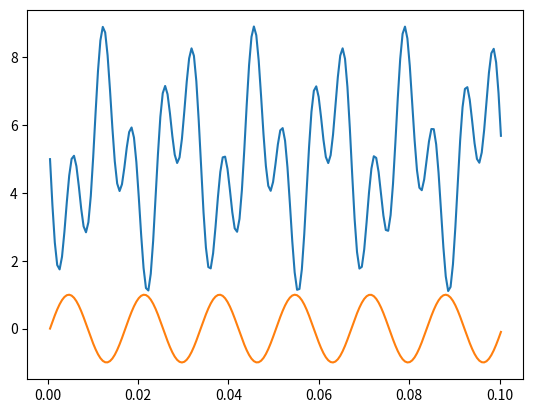

This chart was generated by the following Python code:
import math
from matplotlib import pyplot as plt

##############################################
# Control values for the test signal
##############################################
signal_freq = 60 #Hz
signal_freq_rad = (signal_freq) * 2 * math.pi #60Hz in radians/second
phase = math.pi #seconds
dc_offset = 4.0
amplitude = 2.0

signal_freq2 = 150 #Hz
signal_freq_rad2 = (signal_freq2) * 2 * math.pi #60Hz in radians/second
phase2 = math.pi #seconds
dc_offset2 = 1.0
amplitude2 = 2.0

#Used to record signal values
buffer = []
buffer2 = []
#Used to record sampling time indices
time_buffer = []

#The frequency at which the signal is sampled
sampling_freq = 300 #Hz
sampling_freq_rad = sampling_freq * 2 * math.pi
#Amount of time to capture for in seconds
capture_time = .1 #second

#Use the sampling frequence and amount of time beign captured for
#to determine how long the buffer needs to be
buffer_len = math.ceil(sampling_freq_rad * capture_time)


sample_time = 0
for i in range(buffer_len):
    value = (amplitude * math.sin(signal_freq_rad * sample_time + phase) + dc_offset) + (amplitude2 * math.sin(signal_freq_rad2 * sample_time + phase2) + dc_offset2)
    buffer.append( value )
    buffer2.append( math.sin(signal_freq_rad * sample_time))
    sample_time += 1/sampling_freq_rad
    time_buffer.append(sample_time)


# plt.scatter(time_buffer, buffer)
plt.plot(time_buffer, buffer)
plt.plot(time_buffer, buffer2)
plt.show()

